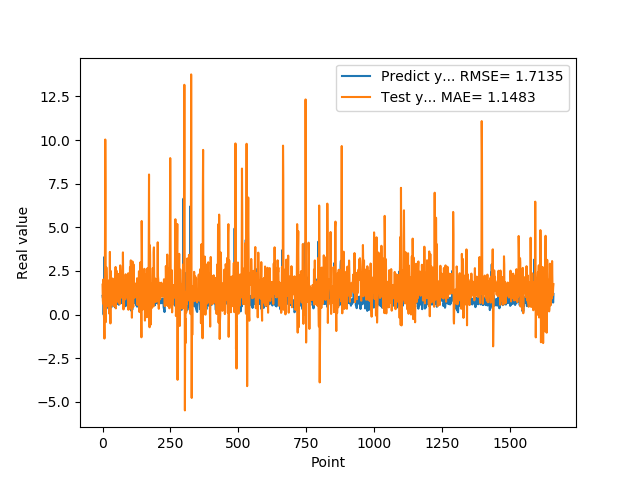

Source data for this figure (header and first rows):
1.074290990829999792e+00, 1.715505772695438358e+00
9.521890282630000035e-01, 8.349324411482043073e-01
9.879170060160000766e-01, 6.235410096770118704e-01
1.011654973029999960e+00, 2.009588484755595594e+00
0.000000000000000000e+00, 1.590382728686030367e+00
7.643579840659999736e-01, -1.633899342272578104e-02
7.788103222849999119e-01, -4.478844756160976215e-01
3.306220054629999794e+00, -1.374398717797094216e+00
1.055441975589999970e+00, 5.815933956330451293e-01
7.543110251430000801e-01, 3.956080149902990950e+00
7.915459871289999283e-01, 1.003324078318488510e+01
1.409499049189999909e+00, 7.333091468906959953e+00
8.875439763070001042e-01, -4.308477053973219784e-01
6.401469707490000660e-01, 1.162387362447797390e+00
5.082880258560000808e-01, 2.710889477753459342e+00
8.640019893649999450e-01, 2.193920931380723971e+00
5.725920200349999822e-01, 6.803699141324347499e-01
8.469420075419999971e-01, 4.650499182393302289e-01
9.181020259860001032e-01, 1.383424144282671575e+00
7.976629734039999420e-01, 9.950769693811682970e-01
9.608020186419998776e-01, 1.113871369151354873e+00
9.555831551549999192e-01, 1.886149027505473086e+00
3.470349907879999862e-01, 1.135770249092331818e+00
9.546210169789999256e-01, 1.485433284421315170e+00
1.293938040730000072e+00, 1.959938483574417578e+00
5.251880288119999962e-01, 4.722103058098195416e-02
4.773890078070000542e-01, 1.252717787178285080e+00
1.275226235389999907e+00, 3.592185031225214598e+00
8.723750114439999814e-01, 9.154354693389423758e-01
8.355640172959999390e-01, -5.074350978749988528e-01
7.321749925609999377e-01, 2.501122581598875350e+00
7.640249729160000225e-01, 2.006644305704750053e+00
4.072830080990000323e-01, 5.835815761539417945e-01
4.752210080619999610e-01, 1.195813194847646477e+00
8.781340122220000488e-01, 1.641723315370123171e+00
7.414129972460000717e-01, 8.783837670207020887e-01
1.258002042770000051e+00, 6.257644369495919401e-01
1.069700956339999953e+00, 2.069127644129907129e+00
7.274609804150000691e-01, 1.433468543332480305e+00
7.892770171170000459e-01, 1.872578051800222632e+00
6.237750053410000550e-01, 1.906857099312325277e+00
6.914690136910000007e-01, 4.789379361186925088e-01
8.557710051540000640e-01, 9.973688622889832489e-01
7.093830108640000187e-01, 1.263560531041134860e+00
1.014547944070000041e+00, 1.333656797670138561e+00
1.115731000900000103e+00, 1.879360003762907905e+00
4.182830154900000208e-01, 1.273299405086705249e+00
1.002280950550000105e+00, 1.793018661045592932e+00
1.218860983849999968e+00, 2.729256534348289076e+00
1.143296003339999922e+00, 3.558964605700437600e-01
6.528189778330000248e-01, 7.131631359145889082e-01
6.746559739110000731e-01, 2.523342207158080885e+00
6.009536385540000802e-01, 2.018309261771697116e+00
6.694570183749999348e-01, 7.529809847272910250e-01
6.538079977039999990e-01, 7.448425076030567027e-01
7.814120054240000224e-01, 1.539090956392363596e+00
1.206303954120000022e+00, 1.606392630639941865e+00
8.469259738919999725e-01, 1.314181463008600392e+00
8.286409974099999687e-01, 1.128470497964963348e+00
6.482390165329999787e-01, 2.328653800259673279e+00
5.623700022700000023e-01, 1.592644193335144065e+00
... 1,599 more rows
